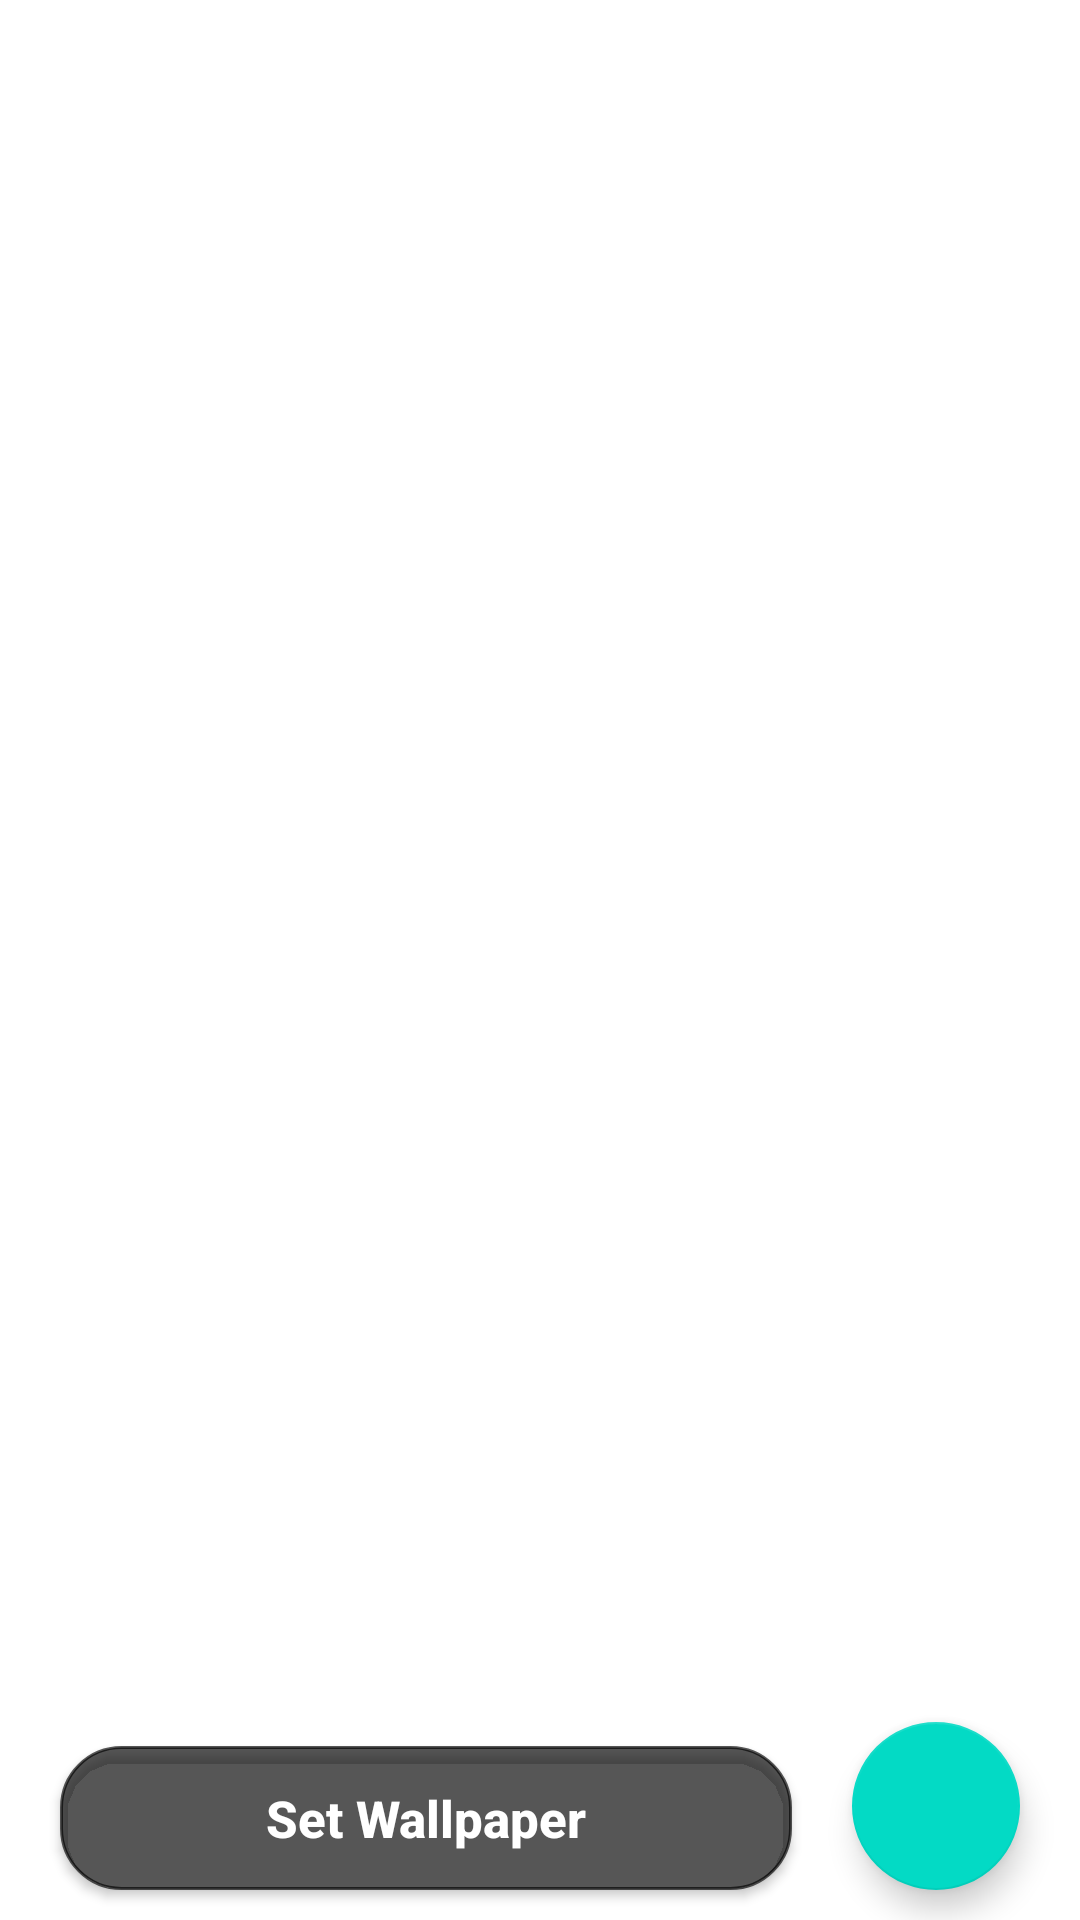

The Android layout XML behind this screen, and the referenced resources:
<!-- AndroidManifest.xml: application theme Theme.WallpaperSwitcher -->
<!-- res/layout/activity_view_wallpaper.xml -->
<?xml version="1.0" encoding="utf-8"?>
<RelativeLayout xmlns:android="http://schemas.android.com/apk/res/android"
    xmlns:app="http://schemas.android.com/apk/res-auto"
    xmlns:tools="http://schemas.android.com/tools"
    android:layout_width="match_parent"
    android:layout_height="match_parent"
    tools:context=".ViewWallpaperActivity">

    <ImageView
        android:id="@+id/ivWall"
        android:layout_width="match_parent"
        android:layout_height="match_parent"
        android:scaleType="centerCrop" />

    <Button
        android:id="@+id/btnSetWall"
        android:layout_width="match_parent"
        android:layout_height="wrap_content"
        android:layout_alignParentBottom="true"
        android:layout_marginStart="20dp"
        android:layout_marginEnd="20dp"
        android:layout_marginBottom="10dp"
        android:layout_toLeftOf="@id/fabDownloadWall"
        android:background="@drawable/background_button"
        android:text="Set Wallpaper"
        android:textAllCaps="false"
        android:textColor="@color/white"
        android:textSize="17dp"
        android:textStyle="bold"
        app:backgroundTint="#A6000000" />

    <com.google.android.material.floatingactionbutton.FloatingActionButton
        android:id="@+id/fabDownloadWall"
        android:layout_width="wrap_content"
        android:layout_height="wrap_content"
        android:layout_alignParentEnd="true"
        android:layout_alignParentBottom="true"
        android:layout_marginRight="20dp"
        android:layout_marginBottom="10dp"
        android:elevation="4dp"
        android:background="@color/button_back"
        android:src="@drawable/ic_download" />

</RelativeLayout>
<!-- resources referenced by this layout -->
<resources>
  <color name="button_back">#3D4149</color>
  <color name="white">#FFFFFFFF</color>
  <!-- drawable background_button (drawable) -->
  <?xml version="1.0" encoding="utf-8"?>
  <shape
      android:shape="rectangle"
      xmlns:android="http://schemas.android.com/apk/res/android">
  
      <solid
          android:color="@color/button_back"/>
  
      <stroke
          android:width="1dp"
          android:color="@color/white"/>
  
      <corners
          android:radius="20dp"/>
  
  </shape>
  <style name="Theme.WallpaperSwitcher" parent="Theme.MaterialComponents.DayNight.NoActionBar">
          
          <item name="colorPrimary">@color/teal_200</item>
          <item name="colorPrimaryVariant">@color/black_shade_2</item>
          <item name="colorOnPrimary">@color/white</item>
          
          <item name="colorSecondary">@color/teal_200</item>
          <item name="colorSecondaryVariant">@color/teal_200</item>
          <item name="colorOnSecondary">@color/black</item>
          
          <item name="android:statusBarColor" tools:targetApi="l">?attr/colorPrimaryVariant</item>
          
      </style>
  <color name="teal_200">#FF03DAC5</color>
  <color name="black_shade_2">#272B33</color>
  <color name="black">#FF000000</color>
</resources>
